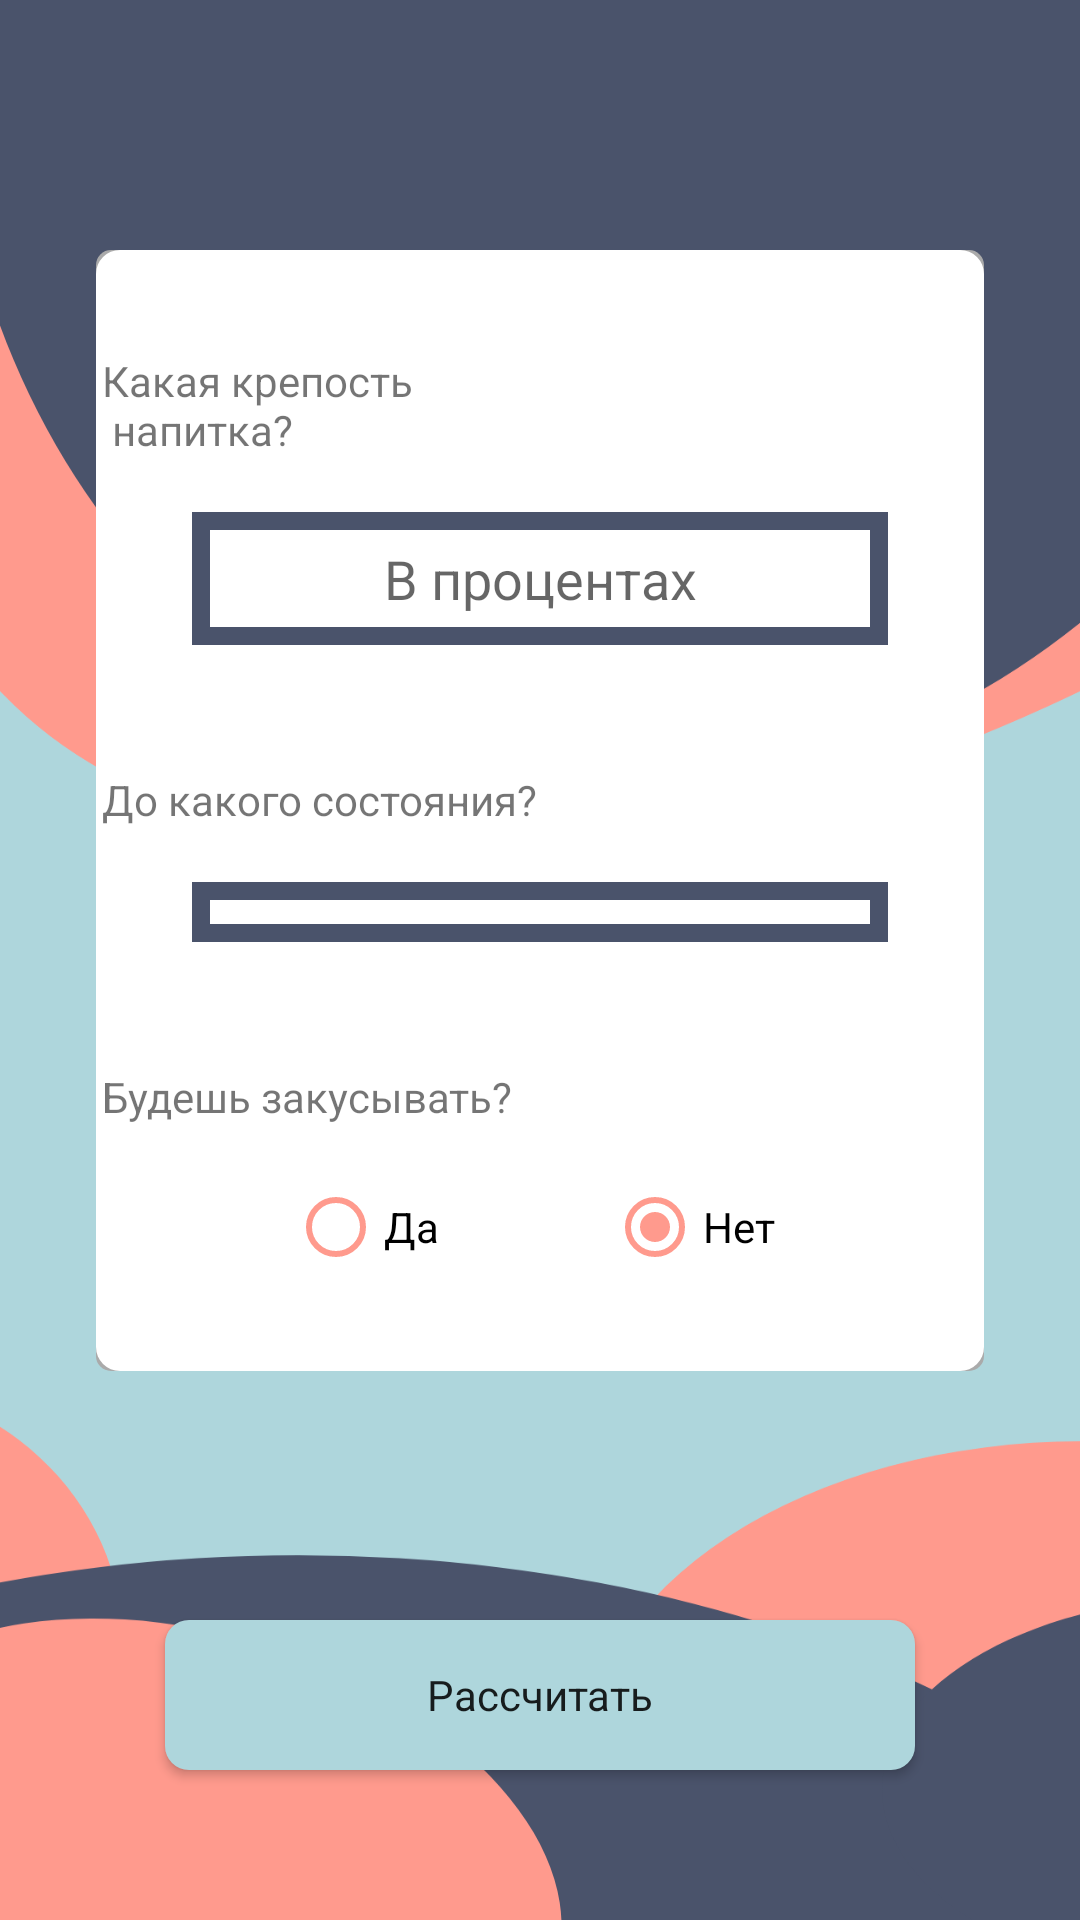

This screen was rendered from an Android layout file. Write that file and the resources it references.
<!-- AndroidManifest.xml: application theme AppTheme -->
<!-- res/layout/activity_dose_drunk.xml -->
<?xml version="1.0" encoding="utf-8"?>
<androidx.constraintlayout.widget.ConstraintLayout xmlns:android="http://schemas.android.com/apk/res/android"
    xmlns:app="http://schemas.android.com/apk/res-auto"
    xmlns:tools="http://schemas.android.com/tools"
    android:layout_width="match_parent"
    android:layout_height="match_parent"
    tools:context=".DoseDrunk"
    android:background="@mipmap/bg_time_sober_result">


    <Button
        android:id="@+id/btn_dose_drunk_calculate"
        style="@style/AppTheme.Button"
        android:onClick="onDoseDrunkCalculateClick"
        android:layout_width="wrap_content"
        android:layout_height="wrap_content"
        android:layout_marginBottom="50dp"
        android:width="250dp"
        android:height="50dp"
        android:text="@string/calculate"
        app:layout_constraintBottom_toBottomOf="parent"
        app:layout_constraintEnd_toEndOf="parent"
        app:layout_constraintStart_toStartOf="parent" />

    <LinearLayout
        android:layout_width="match_parent"
        android:layout_height="wrap_content"
        android:layout_margin="32dp"
        android:layout_marginBottom="150dp"
        android:orientation="vertical"
        app:layout_constraintBottom_toTopOf="@+id/btn_dose_drunk_calculate"
        app:layout_constraintEnd_toEndOf="parent"
        app:layout_constraintStart_toStartOf="parent"
        android:background="@drawable/bg_white_rect"
        app:layout_constraintTop_toTopOf="parent">

        <TextView
            android:id="@+id/tv_which_strength2"
            style="@style/AppTheme.TextView"
            android:layout_width="match_parent"
            android:layout_height="wrap_content"
            android:background="@color/invisible"
            android:ems="10"
            android:layout_marginTop="32dp"
            android:padding="2dp"
            android:text="@string/what_strength"
            android:inputType="textMultiLine"
            app:layout_constraintEnd_toEndOf="parent"
            app:layout_constraintHorizontal_bias="0.497"
            app:layout_constraintStart_toStartOf="parent"
            tools:layout_editor_absoluteY="688dp" />

        <EditText
            android:id="@+id/et_strength2"
            android:layout_width="match_parent"
            android:layout_height="match_parent"
            android:layout_marginBottom="8dp"
            android:layout_marginTop="16dp"
            android:layout_marginStart="32dp"
            android:layout_marginEnd="32dp"
            android:background="@drawable/bg_white_rect_bordered"
            android:ems="10"
            android:inputType="number"
            android:padding="10dp"
            android:textAlignment="center"
            app:layout_constraintEnd_toEndOf="parent"
            app:layout_constraintHorizontal_bias="0.549"
            app:layout_constraintStart_toStartOf="parent"
            tools:layout_editor_absoluteY="225dp"
            android:hint="@string/in_percent" />

        <TextView
            android:id="@+id/tv_condition"
            style="@style/AppTheme.TextView"
            android:layout_marginTop="32dp"
            android:layout_width="match_parent"
            android:layout_height="wrap_content"
            android:background="@color/invisible"
            android:ems="10"
            android:padding="2dp"
            android:text="@string/to_which_condition"
            app:layout_constraintEnd_toEndOf="parent"
            app:layout_constraintHorizontal_bias="0.497"
            app:layout_constraintStart_toStartOf="parent"
            tools:layout_editor_absoluteY="688dp" />


        <Spinner
            android:id="@+id/sp_condition"
            android:layout_width="match_parent"
            android:layout_height="match_parent"
            android:layout_marginBottom="8dp"
            android:layout_marginTop="16dp"
            android:layout_marginStart="32dp"
            android:layout_marginEnd="32dp"
            android:background="@drawable/bg_white_rect_bordered"
            android:ems="10"
            android:padding="10dp"
            android:textAlignment="center"
            app:layout_constraintEnd_toEndOf="parent"
            app:layout_constraintHorizontal_bias="0.549"
            app:layout_constraintStart_toStartOf="parent"
            tools:layout_editor_absoluteY="225dp" />

        <TextView
            android:id="@+id/is_eat2"
            style="@style/AppTheme.TextView"
            android:layout_marginTop="32dp"
            android:layout_width="match_parent"
            android:layout_height="wrap_content"
            android:background="@color/invisible"
            android:ems="10"
            android:padding="2dp"
            android:text="@string/will_you_eat"
            app:layout_constraintEnd_toEndOf="parent"
            app:layout_constraintHorizontal_bias="0.497"
            app:layout_constraintStart_toStartOf="parent"
            tools:layout_editor_absoluteY="688dp" />

        <RadioGroup
            android:id="@+id/rg_have_eaten2"
            android:layout_marginBottom="32dp"
            android:layout_marginTop="16dp"
            android:layout_width="match_parent"
            android:layout_height="wrap_content"
            android:orientation="horizontal">

            <RadioButton
                android:id="@+id/rb_eaten_yes2"
                android:layout_width="wrap_content"
                android:layout_height="wrap_content"
                style="@style/AppTheme.RadioButton"
                android:layout_marginStart="64dp"
                android:text="@string/Yes"/>

            <RadioButton
                android:id="@+id/rb_eaten_no2"
                android:checked="true"
                android:layout_width="wrap_content"
                android:layout_height="wrap_content"
                android:text="@string/No"
                android:layout_marginStart="56dp"
                style="@style/AppTheme.RadioButton"/>
        </RadioGroup>
    </LinearLayout>



</androidx.constraintlayout.widget.ConstraintLayout>
<!-- resources referenced by this layout -->
<resources>
  <color name="invisible">#00FFFFFF</color>
  <!-- drawable bg_white_rect (drawable) -->
  <?xml version="1.0" encoding="utf-8"?>
  <layer-list xmlns:android="http://schemas.android.com/apk/res/android">
      <item>
          <shape android:shape="rectangle">
              <solid android:color="@android:color/darker_gray" />
              <corners android:radius="5dp" />
          </shape>
      </item>
  
      <item>
          <shape android:shape="rectangle">
              <solid android:color="@android:color/white" />
              <corners android:radius="8dp" />
          </shape>
      </item>
  </layer-list>
  <!-- drawable bg_white_rect_bordered (drawable) -->
  <?xml version="1.0" encoding="utf-8"?>
      <layer-list xmlns:android="http://schemas.android.com/apk/res/android">
          <item>
              <shape android:shape="rectangle">
                  <solid android:color="@color/white" />
              </shape>
          </item>
  
          <item>
              <shape android:shape="rectangle">
                  <stroke
                  android:color="@color/colorMajorDarkBlue"
                  android:width="6dp"/>
              </shape>
          </item>
      </layer-list>
  <!-- mipmap bg_time_sober_result: png bitmap (mipmap-mdpi, 87054 bytes) -->
  <string name="No">Нет</string>
  <string name="Yes">Да</string>
  <string name="calculate">Рассчитать</string>
  <string name="in_percent">В процентах</string>
  <string name="to_which_condition">До какого состояния?</string>
  <string name="what_strength">Какая крепость \n напитка?</string>
  <string name="will_you_eat">Будешь закусывать?</string>
  <style name="AppTheme.Button">
          <item name="android:layout_width">250dp</item>
          <item name="android:layout_height">50dp</item>
          <item name="android:background">@drawable/round_rect_shape</item>
      </style>
  <style name="AppTheme.RadioButton">
          <item name="android:buttonTint">@color/colorMajorPink</item>
      </style>
  <style name="AppTheme" parent="Theme.AppCompat.Light.DarkActionBar">
          
          <item name="colorPrimary">@color/colorPrimary</item>
          <item name="colorPrimaryDark">@color/colorPrimaryDark</item>
          <item name="colorAccent">@color/colorAccent</item>
      </style>
  <color name="white">#D8FFFFFF</color>
  <color name="colorMajorDarkBlue">#4a536b</color>
  <!-- drawable round_rect_shape (drawable) -->
  <shape xmlns:android="http://schemas.android.com/apk/res/android"
      android:shape="rectangle" >
  
      <solid android:color="@color/colorMajorLightBlue" />
  
      <corners
          android:bottomLeftRadius="8dp"
          android:bottomRightRadius="8dp"
          android:topLeftRadius="8dp"
          android:topRightRadius="8dp" />
  </shape>
  <color name="colorMajorPink">#ff9a8d</color>
  <color name="colorPrimary">#6200EE</color>
  <color name="colorPrimaryDark">#3700B3</color>
  <color name="colorAccent">#03DAC5</color>
  <color name="colorMajorLightBlue">#AED6DC</color>
</resources>
